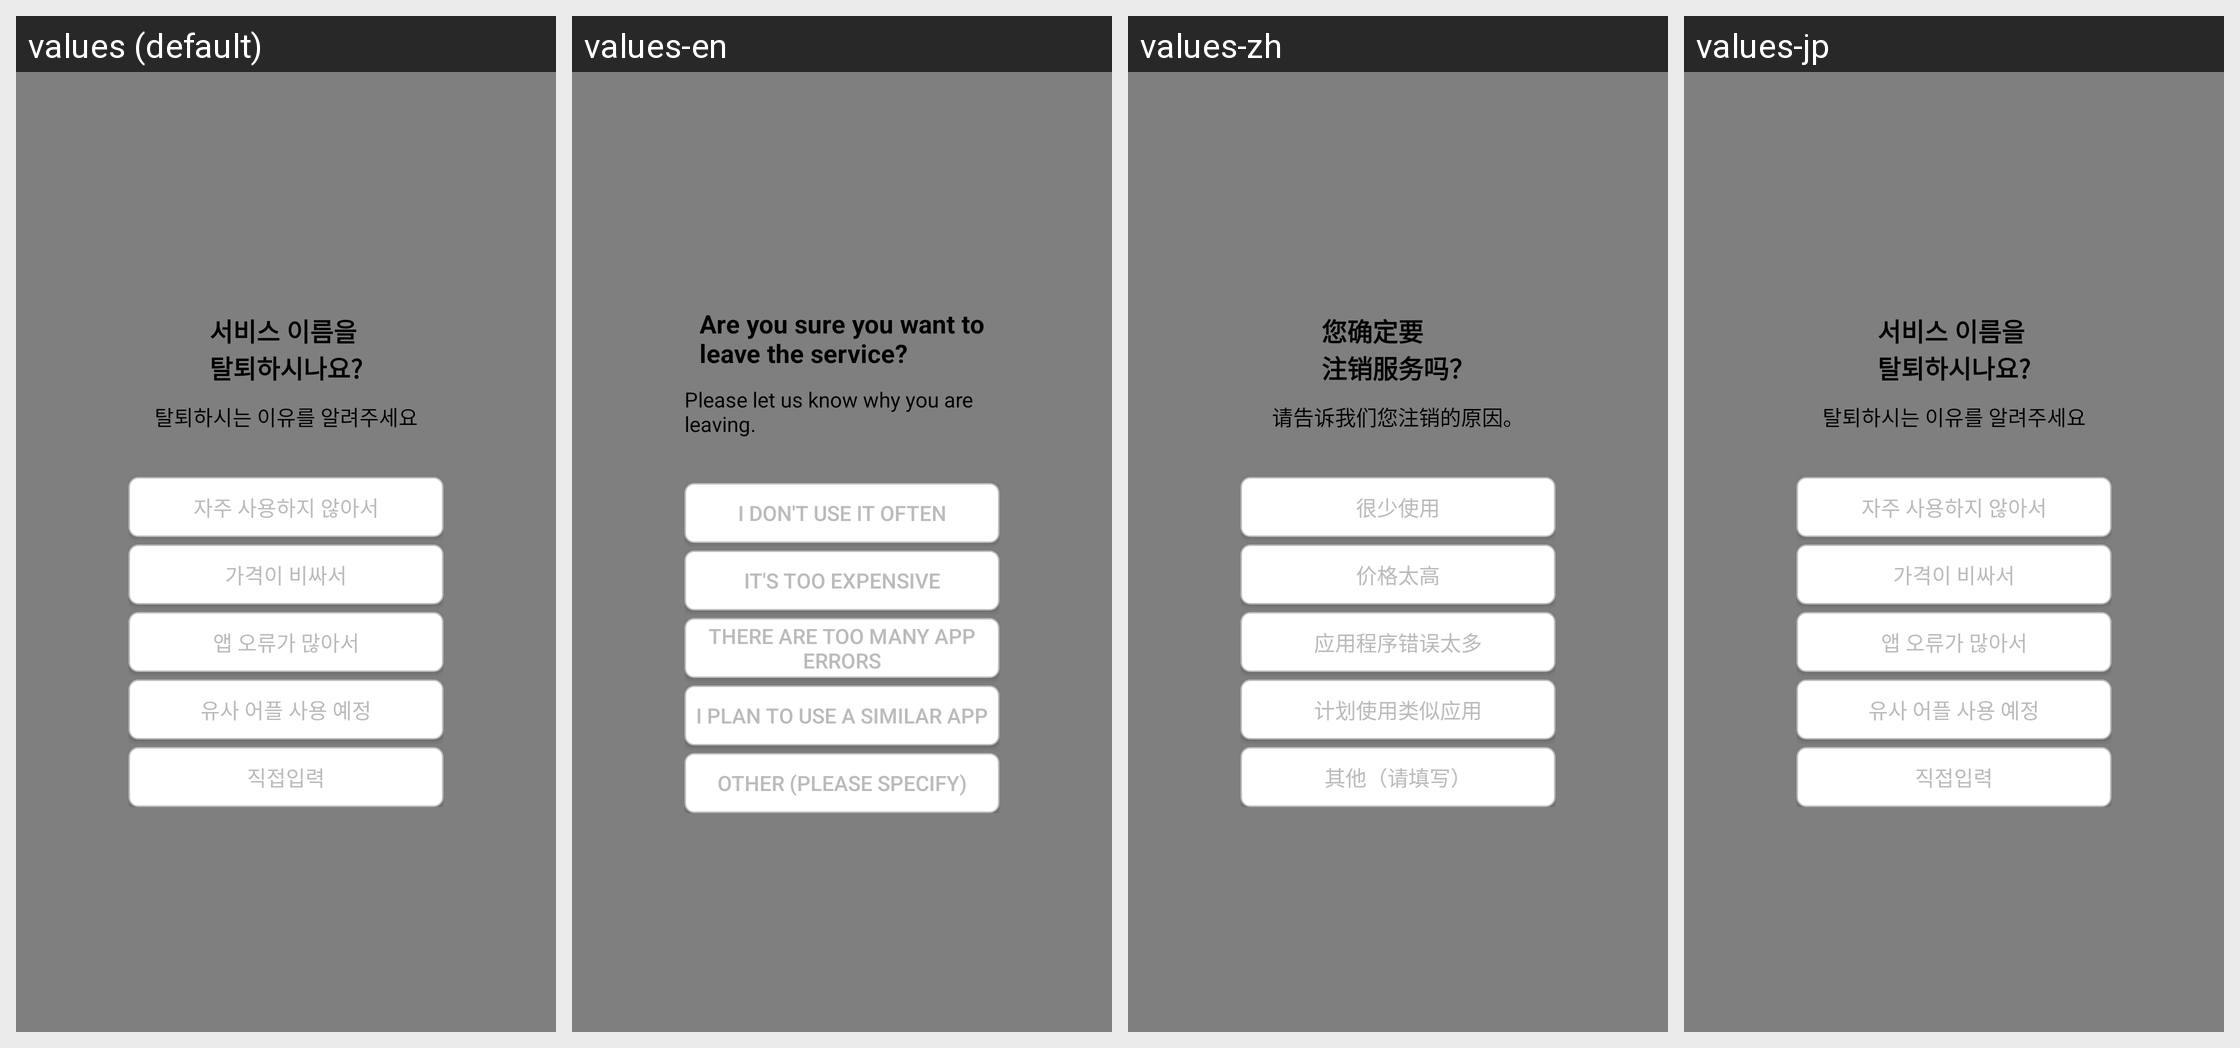

The Android screen above is rendered under several locales of the same app. Produce the string resources it draws, with the default and per-locale values.
Android screen res/layout/fragment_quit.xml rendered under 4 locales, left to right: values (default), values-en, values-zh, values-jp. Device: Nexus 5 (rendered at 1080×1920; each locale shown at half size, 540×960, under a caption strip naming it); theme Theme.App.
Other locales in the repository, not shown: values-ja, values-th, values-vi.
Strings drawn on this screen, with the default value and each locale's value (text and hints the layout hard-codes, and strings that could not be matched under every locale, appear in the picture but are not listed):

my_quit_ask
  values: 서비스 이름을
      탈퇴하시나요?
  values-en: Are you sure you want to
      leave the service?
  values-zh: 您确定要
      注销服务吗？
  values-jp: 서비스 이름을
      탈퇴하시나요?  [not translated; the default value is used]

my_quit_comment
  values: 탈퇴하시는 이유를 알려주세요
  values-en: Please let us know why you are leaving.
  values-zh: 请告诉我们您注销的原因。
  values-jp: 탈퇴하시는 이유를 알려주세요  [not translated; the default value is used]

my_quit_reason1
  values: 자주 사용하지 않아서
  values-en: I don't use it often
  values-zh: 很少使用
  values-jp: 자주 사용하지 않아서  [not translated; the default value is used]

my_quit_reason2
  values: 가격이 비싸서
  values-en: It's too expensive
  values-zh: 价格太高
  values-jp: 가격이 비싸서  [not translated; the default value is used]

my_quit_reason3
  values: 앱 오류가 많아서
  values-en: There are too many app errors
  values-zh: 应用程序错误太多
  values-jp: 앱 오류가 많아서  [not translated; the default value is used]

my_quit_reason4
  values: 유사 어플 사용 예정
  values-en: I plan to use a similar app
  values-zh: 计划使用类似应用
  values-jp: 유사 어플 사용 예정  [not translated; the default value is used]

my_quit_reason5
  values: 직접입력
  values-en: Other (please specify)
  values-zh: 其他（请填写）
  values-jp: 직접입력  [not translated; the default value is used]
